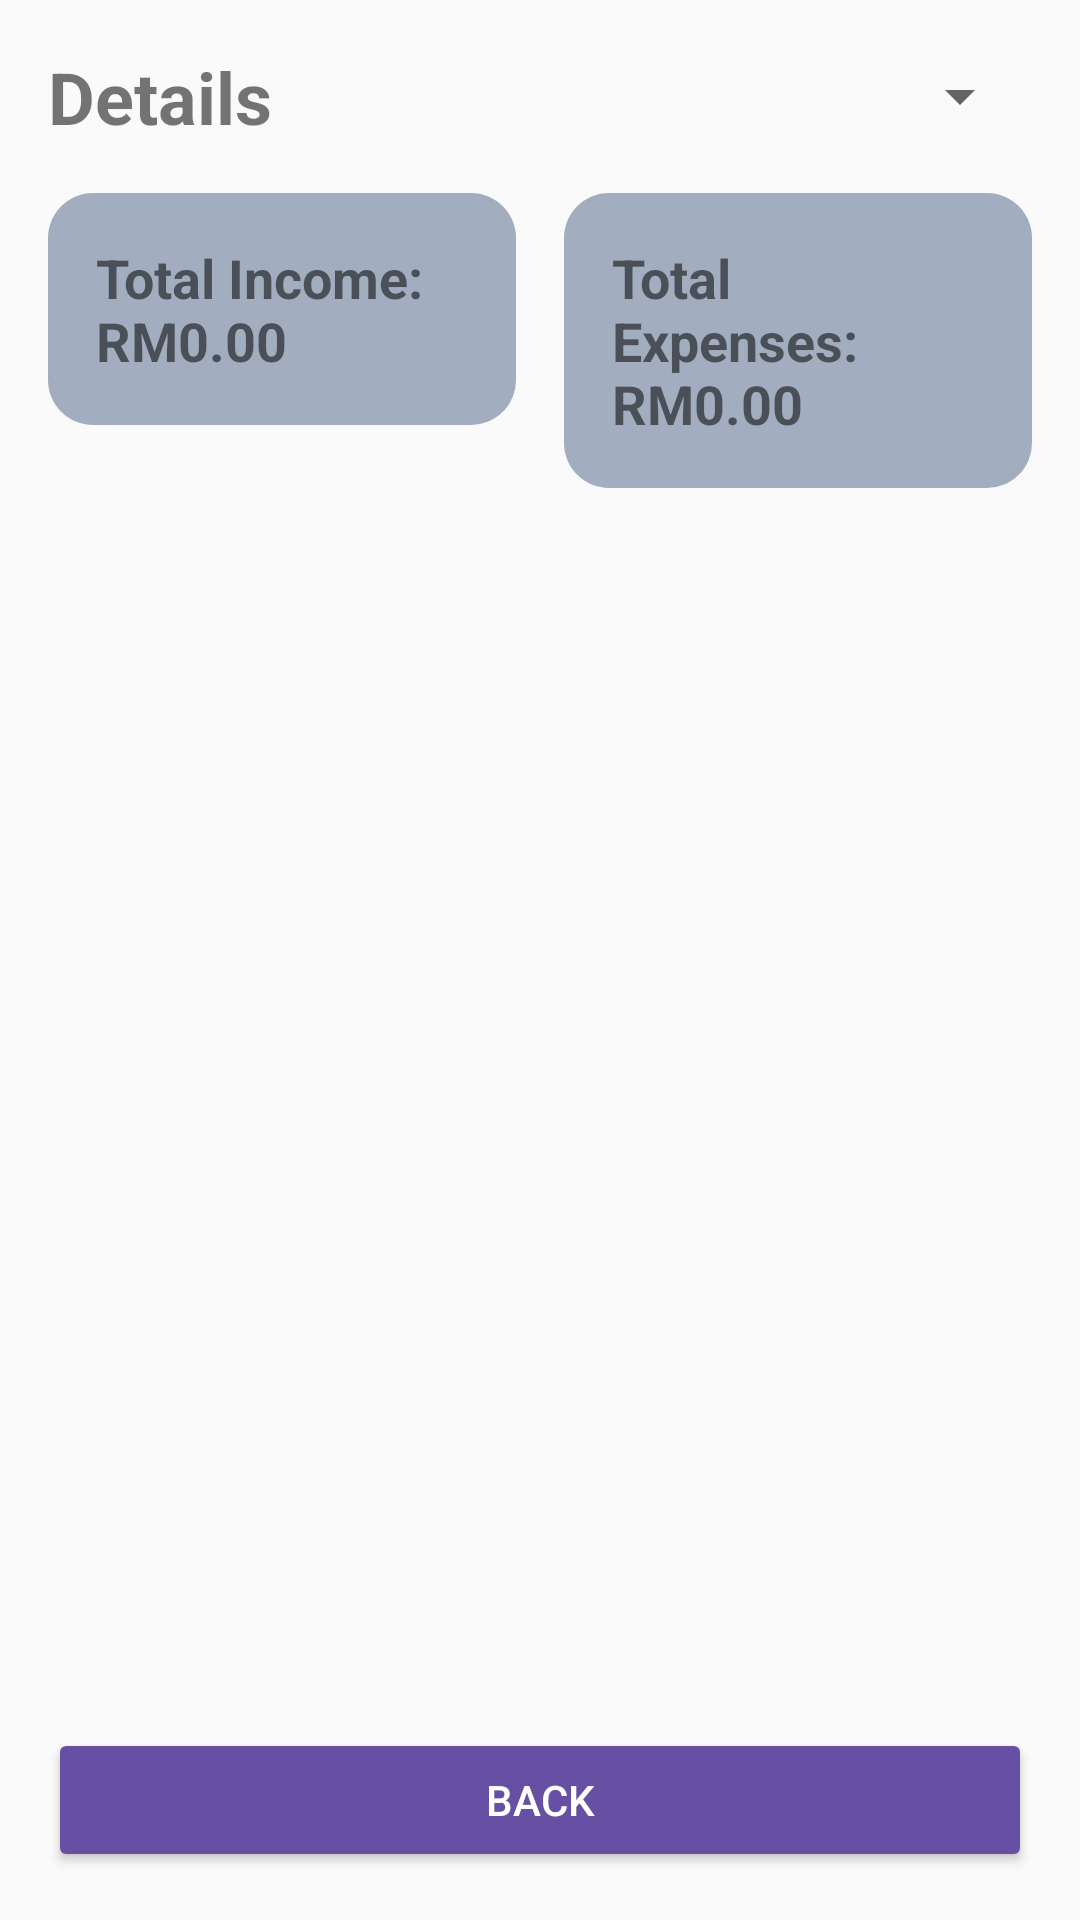

The Android layout XML behind this screen, and the referenced resources:
<!-- AndroidManifest.xml: application theme Theme.AppCompat.DayNight -->
<!-- res/layout/detail_page.xml -->
<?xml version="1.0" encoding="utf-8"?>
<LinearLayout
    xmlns:android="http://schemas.android.com/apk/res/android"
    xmlns:tools="http://schemas.android.com/tools"
    android:layout_width="match_parent"
    android:layout_height="match_parent"
    android:orientation="vertical"
    android:padding="16dp">

    <LinearLayout
        android:layout_width="match_parent"
        android:layout_height="wrap_content"
        android:orientation="horizontal"
        android:layout_marginBottom="16dp"
        android:gravity="center_vertical">

        
        <TextView
            android:layout_width="0dp"
            android:layout_height="wrap_content"
            android:layout_weight="1"
            android:text="Details"
            android:textSize="24sp"
            android:textStyle="bold" />

        
        <Spinner
            android:id="@+id/month_spinner"
            android:layout_width="wrap_content"
            android:layout_height="wrap_content"
            tools:ignore="TouchTargetSizeCheck" />
    </LinearLayout>

    <LinearLayout
        android:layout_width="match_parent"
        android:layout_height="wrap_content"
        android:orientation="horizontal"
        android:layout_marginBottom="32dp"> 

        
        <LinearLayout
            android:layout_width="0dp"
            android:layout_height="wrap_content"
            android:layout_weight="1"
            android:background="@drawable/rounded_corner_box"
            android:padding="16dp"
            android:gravity="center">

            <TextView
                android:id="@+id/total_income_text_view"
                android:layout_width="wrap_content"
                android:layout_height="wrap_content"
                android:text="Total Income: RM0.00"
                android:textSize="18sp"
                android:textStyle="bold" />
        </LinearLayout>

        
        <LinearLayout
            android:layout_width="0dp"
            android:layout_height="wrap_content"
            android:layout_weight="1"
            android:background="@drawable/rounded_corner_box"
            android:padding="16dp"
            android:gravity="center"
            android:layout_marginStart="16dp"> 

            <TextView
                android:id="@+id/total_expenses_text_view"
                android:layout_width="wrap_content"
                android:layout_height="wrap_content"
                android:text="Total Expenses: RM0.00"
                android:textSize="18sp"
                android:textStyle="bold" />
        </LinearLayout>
    </LinearLayout>

    
    <ListView
        android:id="@+id/detail_list_view"
        android:layout_width="match_parent"
        android:layout_height="0dp"
        android:layout_weight="1"
        android:divider="@android:color/darker_gray"
        android:dividerHeight="1dp" />

    <Button
        android:id="@+id/back_button"
        android:layout_width="match_parent"
        android:layout_height="wrap_content"
        android:backgroundTint="@color/purple"
        android:text="Back"
        android:textColor="@color/white"
        android:layout_marginTop="16dp" />
</LinearLayout>
<!-- resources referenced by this layout -->
<resources>
  <color name="purple">#6750A4</color>
  <color name="white">#FFFFFFFF</color>
  <!-- drawable rounded_corner_box (drawable) -->
  <?xml version="1.0" encoding="utf-8"?>
  <shape xmlns:android="http://schemas.android.com/apk/res/android"
      android:shape="rectangle">
      <corners android:radius="15dp" />
      <solid android:color="@color/navy" /> 
  </shape>
  <color name="navy">#A3ADC0</color>
</resources>
